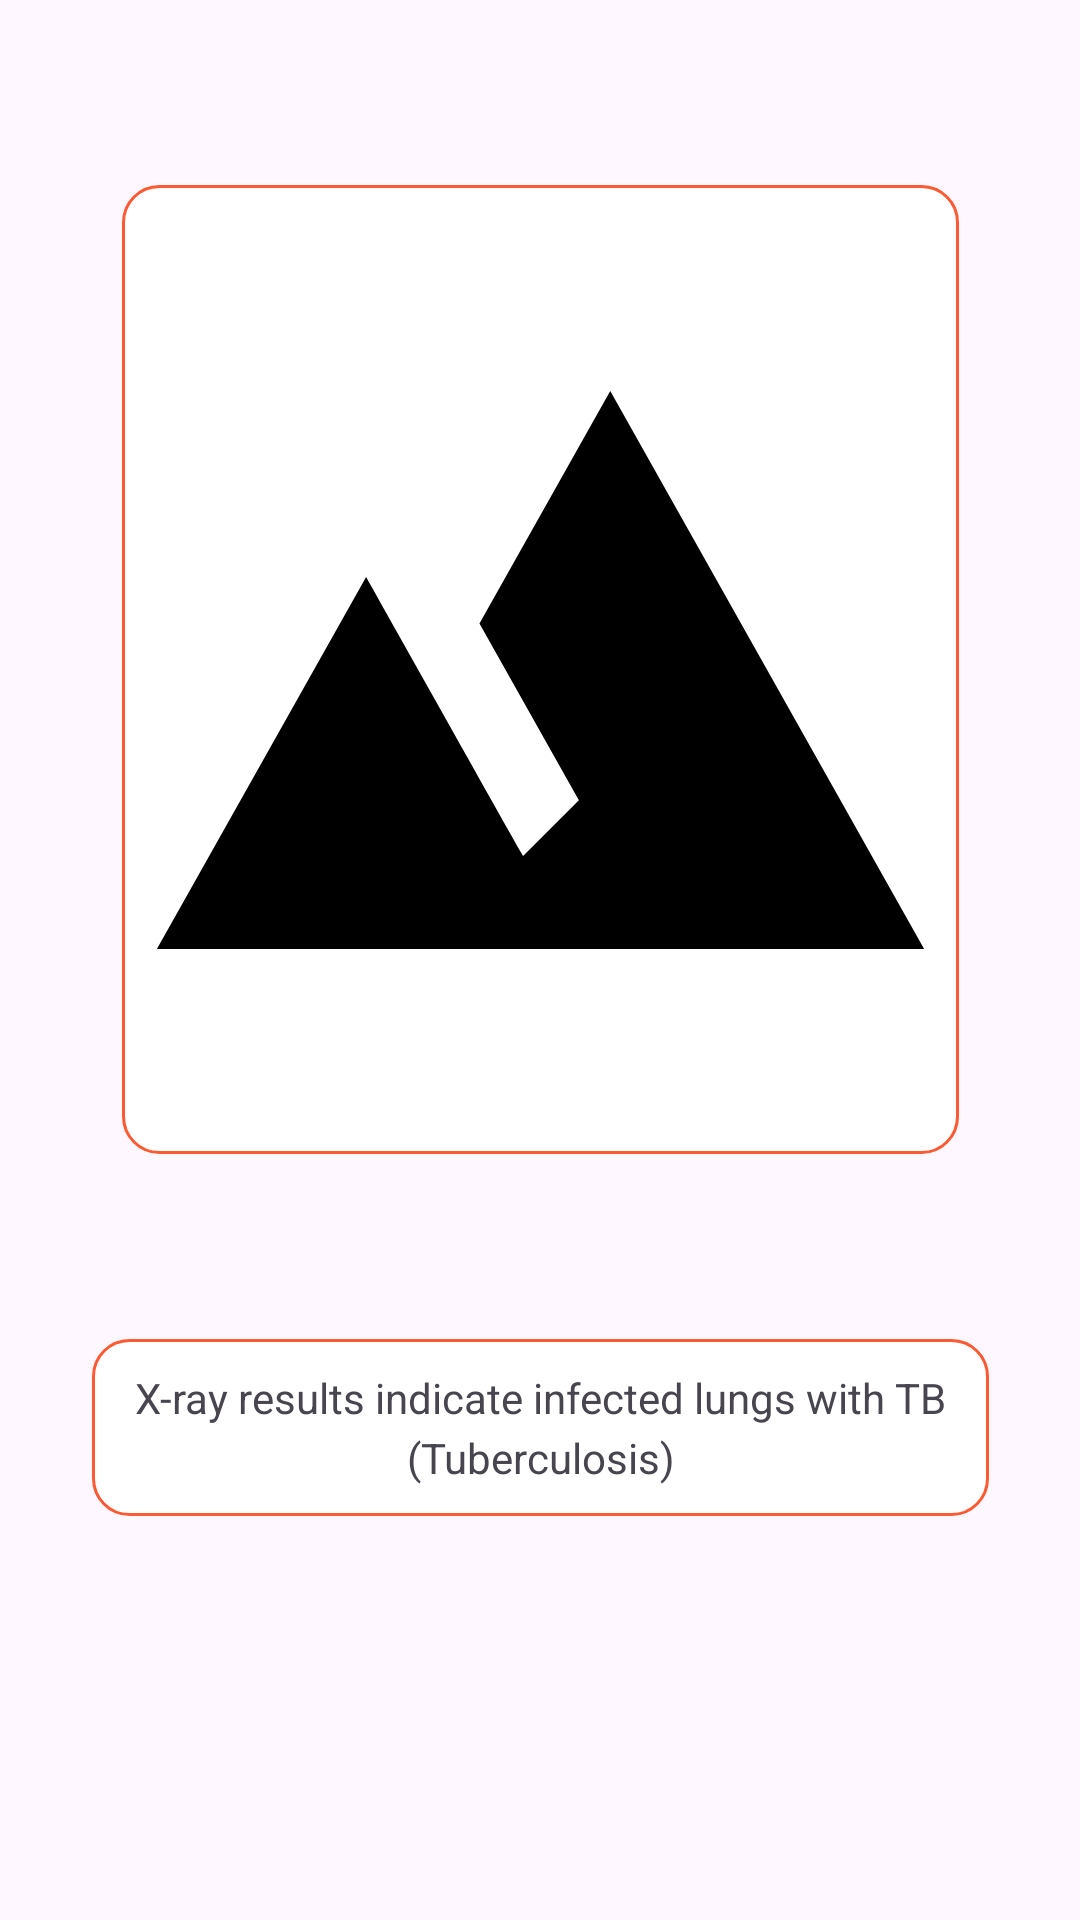

Android layout source for this screen:
<!-- AndroidManifest.xml: application theme Theme.ATBQuickscan -->
<!-- res/layout/activity_result.xml -->
<?xml version="1.0" encoding="utf-8"?>
<androidx.constraintlayout.widget.ConstraintLayout xmlns:android="http://schemas.android.com/apk/res/android"
    xmlns:app="http://schemas.android.com/apk/res-auto"
    xmlns:tools="http://schemas.android.com/tools"
    android:layout_width="match_parent"
    android:layout_height="match_parent"
    tools:context=".ui.ResultActivity">

    <LinearLayout
        android:id="@+id/borderImage"
        android:layout_width="wrap_content"
        android:layout_height="wrap_content"
        android:layout_centerInParent="true"
        android:background="@drawable/rounded_corner_background_with_border"
        app:layout_constraintBottom_toTopOf="@+id/borderText"
        app:layout_constraintEnd_toEndOf="parent"
        app:layout_constraintStart_toStartOf="parent"
        app:layout_constraintTop_toTopOf="parent"
        tools:ignore="MissingConstraints">

        <ImageView
            android:id="@+id/iv_result"
            android:layout_width="279dp"
            android:layout_height="323dp"
            android:clipToOutline="true"
            android:outlineProvider="background"
            android:scaleType="centerCrop"
            app:layout_constraintBottom_toTopOf="@+id/myTextView"
            app:layout_constraintEnd_toEndOf="parent"
            app:layout_constraintStart_toStartOf="parent"
            app:layout_constraintTop_toTopOf="parent"
            app:srcCompat="@drawable/baseline_landscape_24" />
    </LinearLayout>

    <LinearLayout
        android:id="@+id/borderText"
        android:layout_width="wrap_content"
        android:layout_height="wrap_content"
        android:padding="10dp"
        android:layout_marginTop="250dp"
        android:layout_centerInParent="true"
        android:background="@drawable/rounded_corner_background_with_border"
        app:layout_constraintBottom_toBottomOf="parent"
        app:layout_constraintEnd_toEndOf="parent"
        app:layout_constraintStart_toStartOf="parent"
        app:layout_constraintTop_toTopOf="@+id/borderImage"
        tools:ignore="MissingConstraints">

        <TextView
            android:id="@+id/tv_result"
            android:layout_width="279dp"
            android:layout_height="wrap_content"
            android:gravity="center"
            android:lineHeight="20dp"
            android:text="X-ray results indicate infected lungs with TB (Tuberculosis)"
            app:layout_constraintBottom_toBottomOf="parent"
            app:layout_constraintEnd_toEndOf="parent"
            app:layout_constraintHorizontal_bias="0.484"
            app:layout_constraintStart_toStartOf="parent"
            app:layout_constraintTop_toTopOf="parent"
            app:layout_constraintVertical_bias="0.837" />

    </LinearLayout>

</androidx.constraintlayout.widget.ConstraintLayout>
<!-- resources referenced by this layout -->
<resources>
  <!-- drawable baseline_landscape_24 (drawable) -->
  <vector android:height="16dp" android:tint="#000000"
      android:viewportHeight="24" android:viewportWidth="24"
      android:width="12dp" xmlns:android="http://schemas.android.com/apk/res/android">
      <path android:fillColor="@android:color/white" android:pathData="M14,6l-3.75,5 2.85,3.8 -1.6,1.2C9.81,13.75 7,10 7,10l-6,8h22L14,6z"/>
  </vector>
  <!-- drawable rounded_corner_background_with_border (drawable) -->
  <?xml version="1.0" encoding="utf-8"?>
  <shape xmlns:android="http://schemas.android.com/apk/res/android">
      <solid android:color="#FFFFFF" />
      <corners android:radius="12dp" />
      <stroke android:color="#FD5A33" android:width="1dp" />
  </shape>
  <style name="Theme.ATBQuickscan" parent="Base.Theme.ATBQuickscan" />
  <style name="Base.Theme.ATBQuickscan" parent="Theme.Material3.DayNight.NoActionBar">
          
          
      </style>
</resources>
